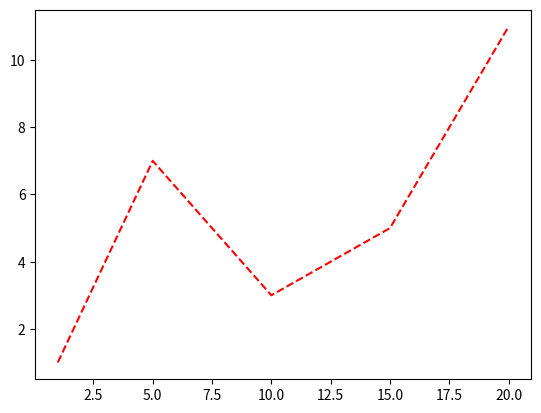

This chart was generated by the following Python code:
import matplotlib.pyplot as plt

x = [1, 5, 10, 15, 20]
y = [1, 7, 3, 5, 11]
plt.plot(x, y, '--r')
plt.show()
